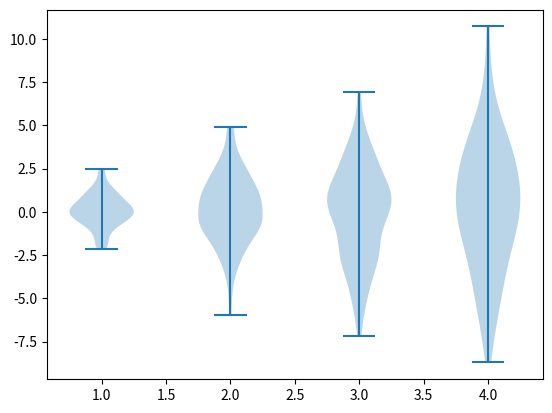

Reproduce this figure in Python.
import matplotlib.pyplot as plt
import numpy as np

# Sample data
np.random.seed(10)
data = [np.random.normal(0, std, 100) for std in range(1, 5)]

# Create a basic violin plot
plt.violinplot(data)
plt.show()
